Run: headless pygame with SDL's dummy video driver; simulated clock (each Clock.tick advances the game by its frame time, no real sleeping); random seed 0; keys injected as events and as key.get_pressed() state; no mouse input.
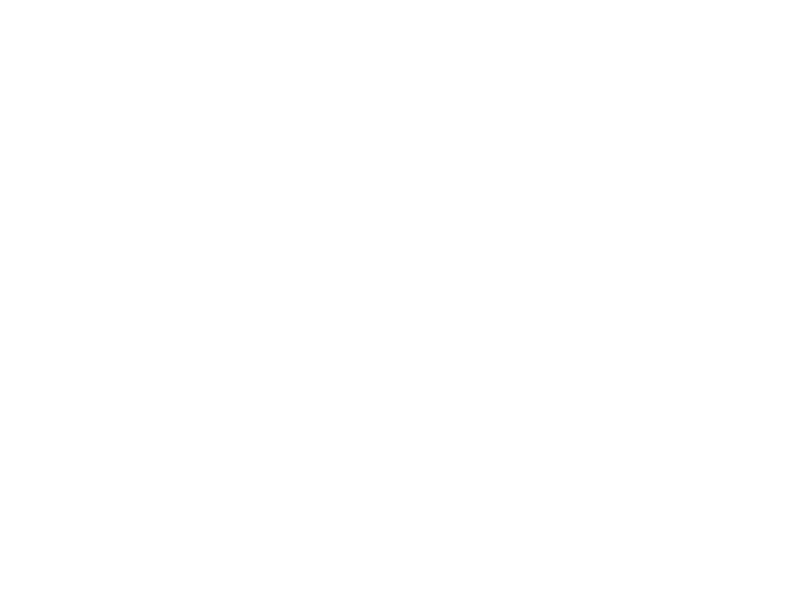
Frame 1 of 4 · flips 1–60 · no input
Frame 2 of 4 · flips 61–180 · tapped SPACE, RETURN · held RIGHT (→), D · screen unchanged from frame 1, image omitted
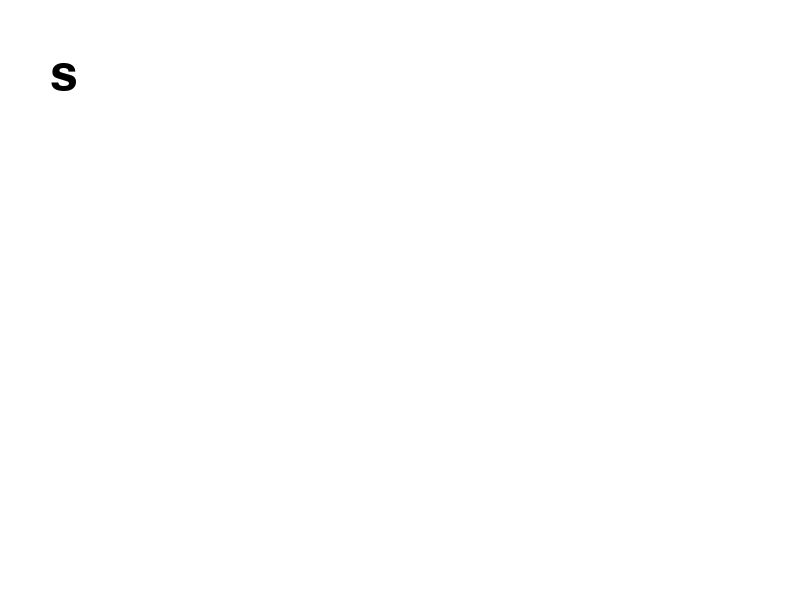
Frame 3 of 4 · flips 181–300 · held DOWN (↓), S
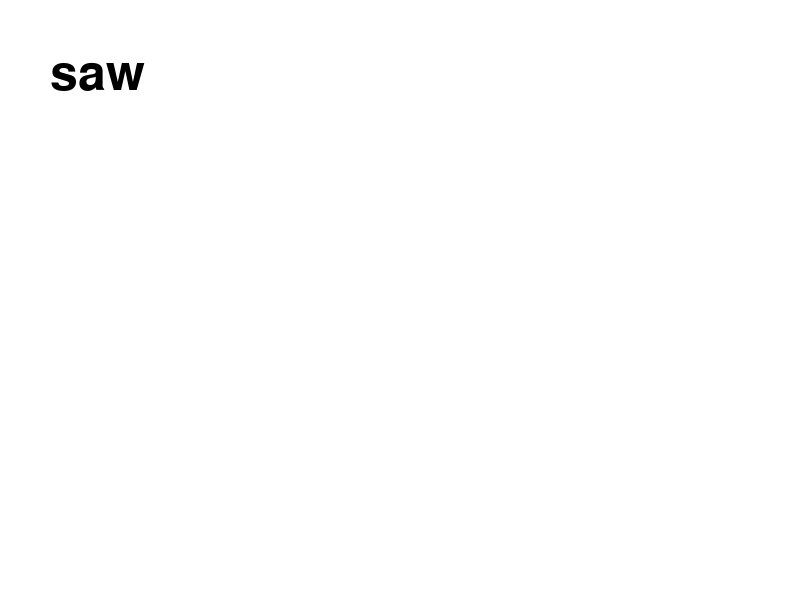
Frame 4 of 4 · flips 301–420 · held LEFT (←), A, UP (↑), W

The pygame program that drew these frames:

import pygame
import sys

# Инициализация Pygame
pygame.init()

# Установка размеров окна
screen = pygame.display.set_mode((800, 600))
pygame.display.set_caption("Ввод букв с клавиатуры")

# Установка шрифта
font = pygame.font.Font(None, 74)

# Переменная для хранения введенного текста
input_text = ""

# Главный игровой цикл
while True:
    for event in pygame.event.get():
        if event.type == pygame.QUIT:
            pygame.quit()
            sys.exit()

        # Обработка нажатия клавиш
        if event.type == pygame.KEYDOWN:
            if event.key == pygame.K_RETURN:  # Если нажата клавиша Enter
                print("Введенный текст:", input_text)
                input_text = ""  # Сбросить текст после нажатия Enter
            elif event.key == pygame.K_BACKSPACE:  # Если нажата клавиша Backspace
                input_text = input_text[:-1]  # Удалить последний символ
            else:
                # Добавляем символ к введенному тексту
                input_text += event.unicode

    # Получаем состояние всех клавиш
    keys = pygame.key.get_pressed()
    print(keys)

    # Заполнение фона
    screen.fill((255, 255, 255))

    # Отображение введенного текста
    text_surface = font.render(input_text, True, (0, 0, 0))
    screen.blit(text_surface, (50, 50))

    # Обновление экрана
    pygame.display.flip()

    # Ограничение частоты кадров
    pygame.time.delay(100)  # Задержка для предотвращения слишком быстрого ввода
